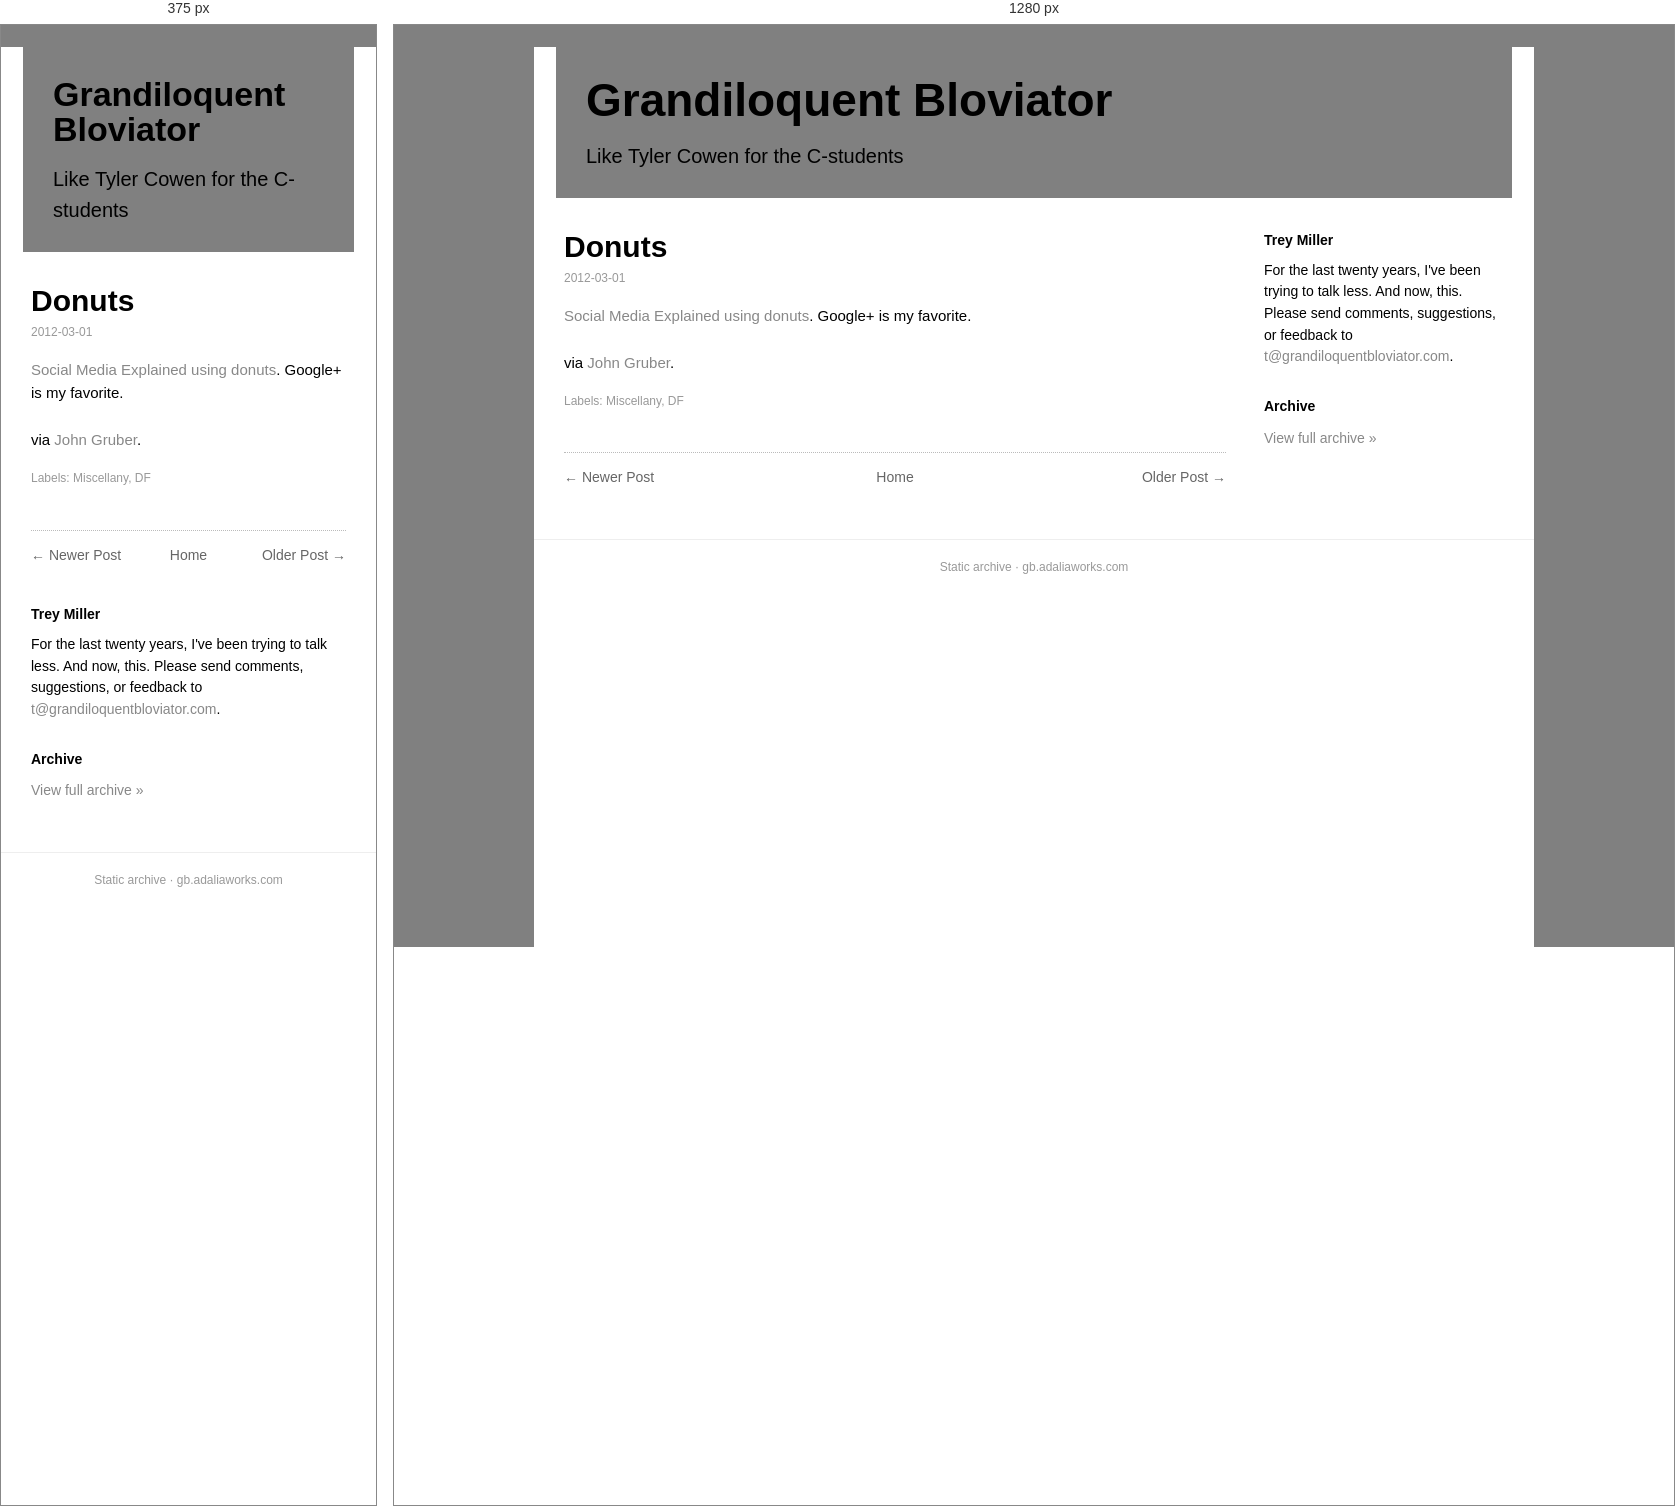
Rendered at 375 px and 1280 px, left to right.

<!-- file: donuts.html -->
<!doctype html><html lang=en><head><meta charset=utf-8><meta name=viewport content='width=device-width,initial-scale=1'><title>Donuts</title><link rel='icon' type='image/x-icon' href='../../favicon.ico'><link rel=stylesheet href='../../style.css'></head><body><div class=box><div class=head><h1><a href='../../index.html'>Grandiloquent Bloviator</a></h1><div class=desc>Like Tyler Cowen for the C-students</div></div><div class=cols><div class=main><div class=post><h1 class=t>Donuts</h1><div class=date>2012-03-01</div><div class=body><a href="http://instagr.am/p/nm695/">Social Media Explained using donuts</a>. Google+ is my favorite.<br/>
<br/>
<div>
via <a href="http://www.daringfireball.net/">John Gruber</a>.</div></div><div class=labels>Labels: Miscellany, DF</div></div><div class="nav"><span class="newer"><a href="../../2012/03/life-in-pictures.html">&larr; Newer Post</a></span><span class="home"><a href="../../index.html">Home</a></span><span class="older"><a href="../../2012/02/ziplines.html">Older Post &rarr;</a></span></div></div><div class=side><h3>Trey Miller</h3><div class="bio">For the last twenty years, I've been trying to talk less. And now, this. Please send comments, suggestions, or feedback to <a href='mailto:t@grandiloquentbloviator.com'>t@grandiloquentbloviator.com</a>.</div><h3>Archive</h3><div class="archlink"><a href="../../index.html">View full archive &raquo;</a></div></div></div><div class=foot>Static archive &middot; gb.adaliaworks.com</div></div><script data-goatcounter='https://grandblov.goatcounter.com/count' async src='//gc.zgo.at/count.js'></script></body></html>

/* @media block from style.css */
@media(max-width:760px){.side{flex-basis:100%}.head h1{font-size:34px}}